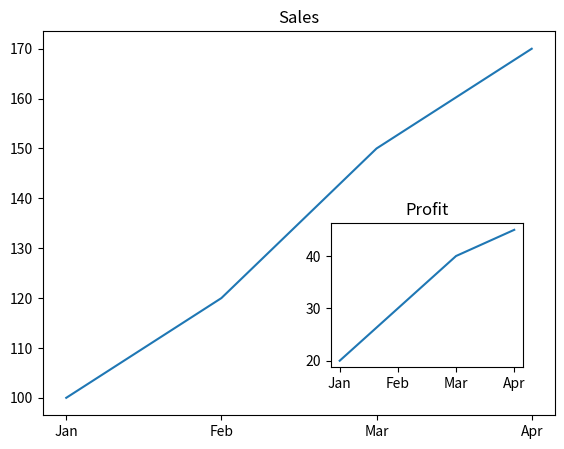

Source code (Python):
import matplotlib.pyplot as plt

months = ["Jan","Feb","Mar","Apr"]

sales = [100,120,150,170]

profit = [20,30,40,45]

fig = plt.figure()

ax1 = fig.add_axes([0.1, 0.1, 0.8, 0.8])

ax2 = fig.add_axes([0.55, 0.2, 0.3, 0.3])

ax1.plot(months, sales)
ax1.set_title("Sales")

ax2.plot(months, profit)
ax2.set_title("Profit")

plt.show()
